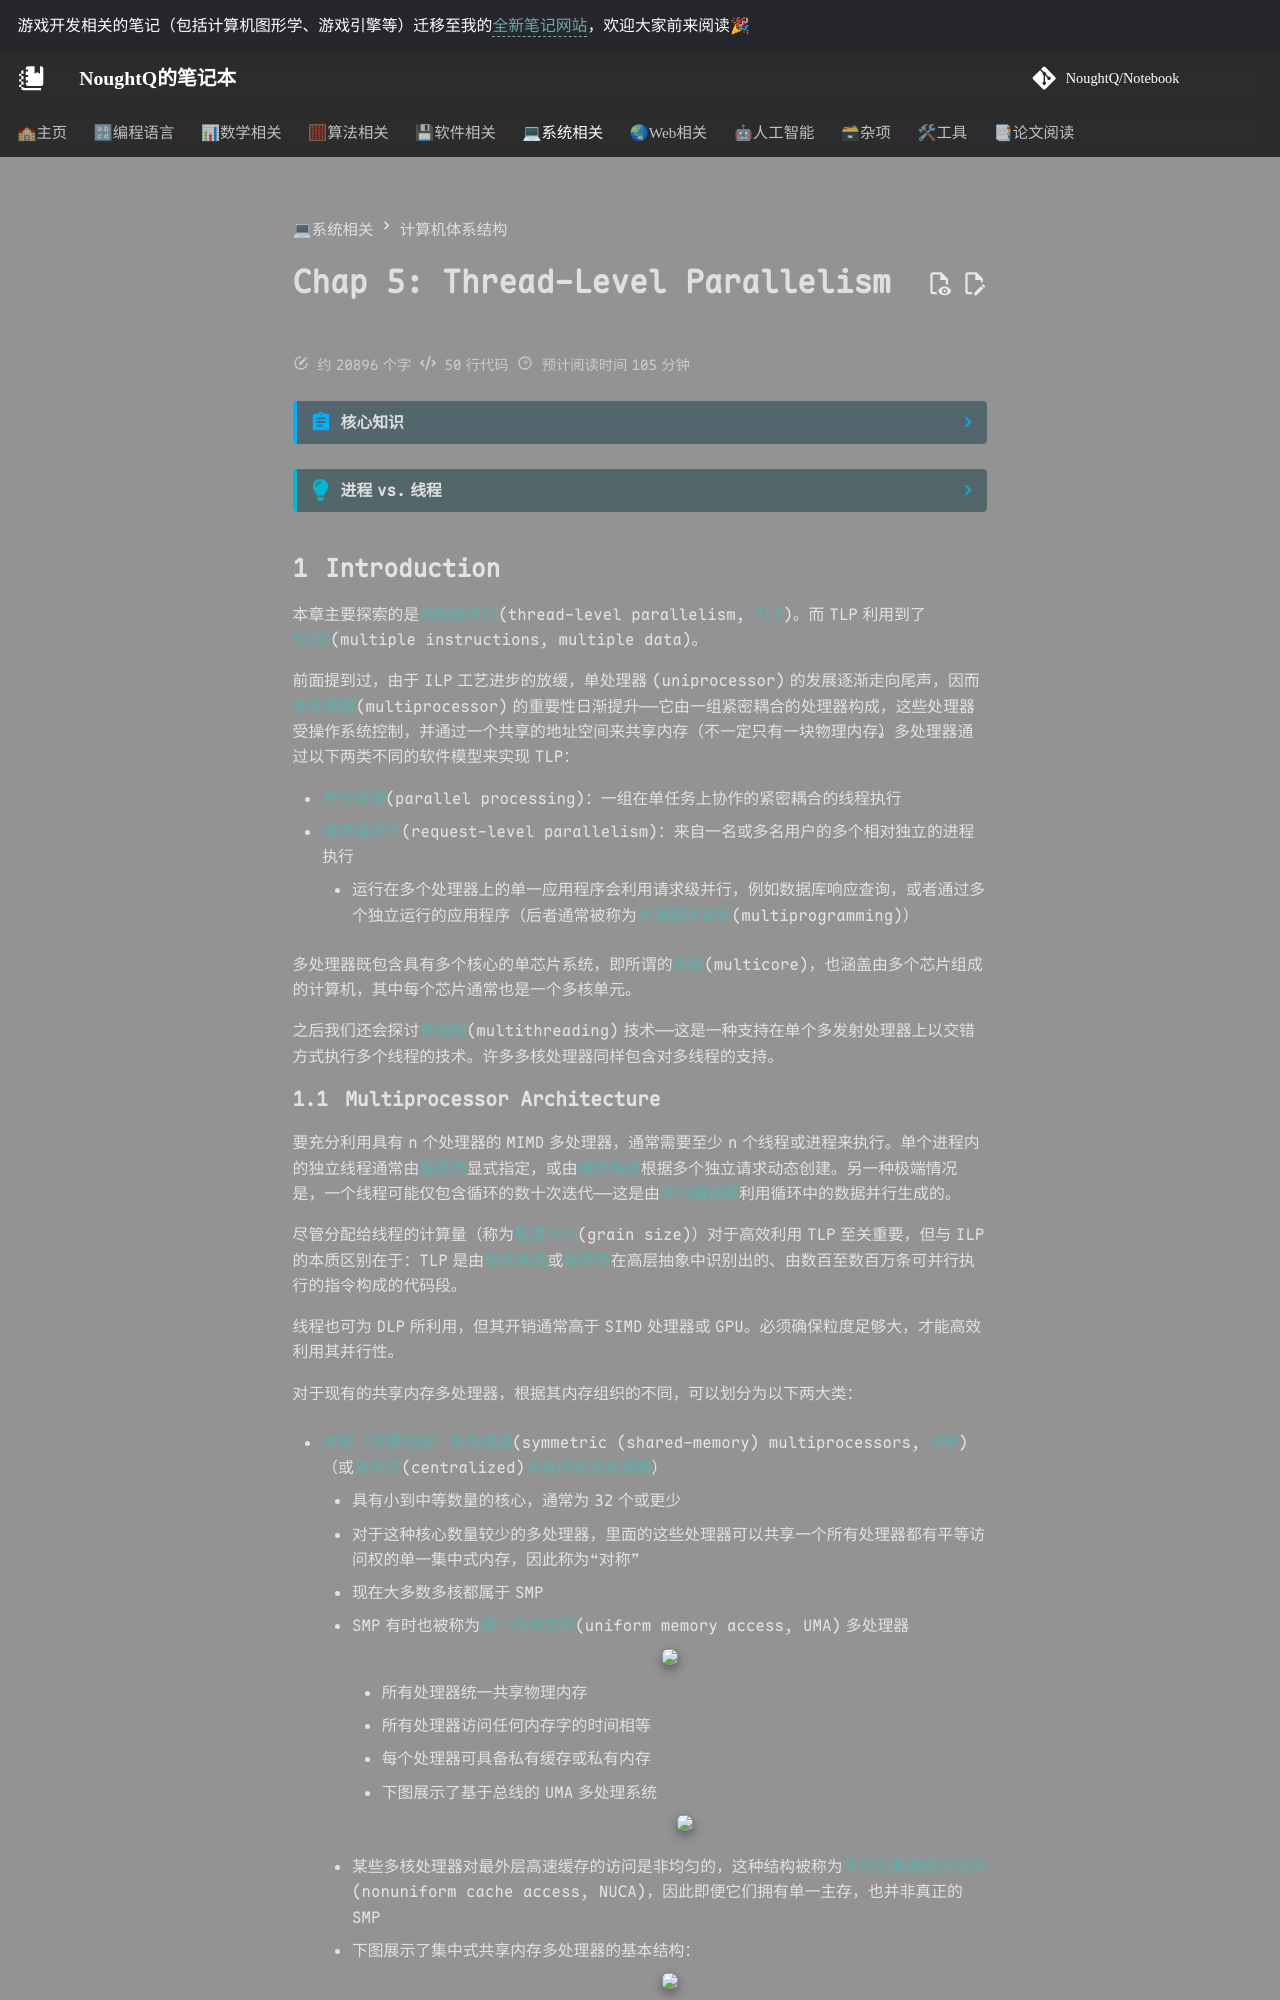

repository: NoughtQ/notebook · page: sys/ca/5.html · generator: mkdocs

---
counter: true
---

# Chap 5: Thread-Level Parallelism

??? abstract "核心知识"

    - 多处理器架构
        - SMP
        - DSM
    - 高速缓存一致性
        - 监听机制
        - 基于目录的机制
        - 状态：修改M、共享S、无效I
        - 扩展：MESI、MOESI
    - 同步机制
        - 硬件原语
        - 自旋锁
    - 内存连贯性模型
        - 顺序连贯性
        - 松弛连贯性模型

??? info "进程 vs. 线程"

    >来自 Gemini 2.5 Flash 的回答。

    简单来说，线程和进程的主要区别在于：

    * **进程是独立的运行环境，拥有自己的资源（内存、文件句柄等）。** 就像一个独立的应用程序。
    * **线程是进程内部的执行单元，共享进程的资源。** 就像一个应用程序内部的不同功能模块。

    **更形象的比喻：**

    * **进程：** 一家工厂。它有自己的厂房、设备、原材料仓库等。
    * **线程：** 工厂里的工人。他们都在同一个厂房里工作，共享工厂的设备和原材料，但每个工人负责不同的生产线或任务。

    **核心区别总结：**

    | 特性     | 进程                               | 线程                               |
    | -------- | ---------------------------------- | ---------------------------------- |
    | **资源** | 独立拥有，不共享                   | 共享进程的资源                     |
    | **开销** | 创建、销毁、切换开销大             | 创建、销毁、切换开销小             |
    | **通信** | 需要IPC（进程间通信）机制          | 直接共享内存，通信更方便快捷       |
    | **独立性** | 独立性强，一个进程崩溃不影响其他进程 | 独立性弱，一个线程崩溃可能影响整个进程 |
    | **并发** | 进程间并发（多任务）               | 线程内并发（同一任务的不同部分）   |


## Introduction

本章主要探索的是**线程级并行**(thread-level parallelism, **TLP**)。而 TLP 利用到了 **MIMD**(multiple instructions, multiple data)。

前面提到过，由于 ILP 工艺进步的放缓，单处理器(uniprocessor)的发展逐渐走向尾声，因而**多处理器**(multiprocessor)的重要性日渐提升——它由一组紧密耦合的处理器构成，这些处理器受操作系统控制，并通过一个共享的地址空间来共享内存（不一定只有一块物理内存）。多处理器通过以下两类不同的软件模型来实现 TLP：

- **并行处理**(parallel processing)：一组在单任务上协作的紧密耦合的线程执行
- **请求级并行**(request-level parallelism)：来自一名或多名用户的多个相对独立的进程执行
    - 运行在多个处理器上的单一应用程序会利用请求级并行，例如数据库响应查询，或者通过多个独立运行的应用程序（后者通常被称为**多道程序设计**(multiprogramming)）

多处理器既包含具有多个核心的单芯片系统，即所谓的**多核**(multicore)，也涵盖由多个芯片组成的计算机，其中每个芯片通常也是一个多核单元。

之后我们还会探讨**多线程**(multithreading)技术——这是一种支持在单个多发射处理器上以交错方式执行多个线程的技术。许多多核处理器同样包含对多线程的支持。
